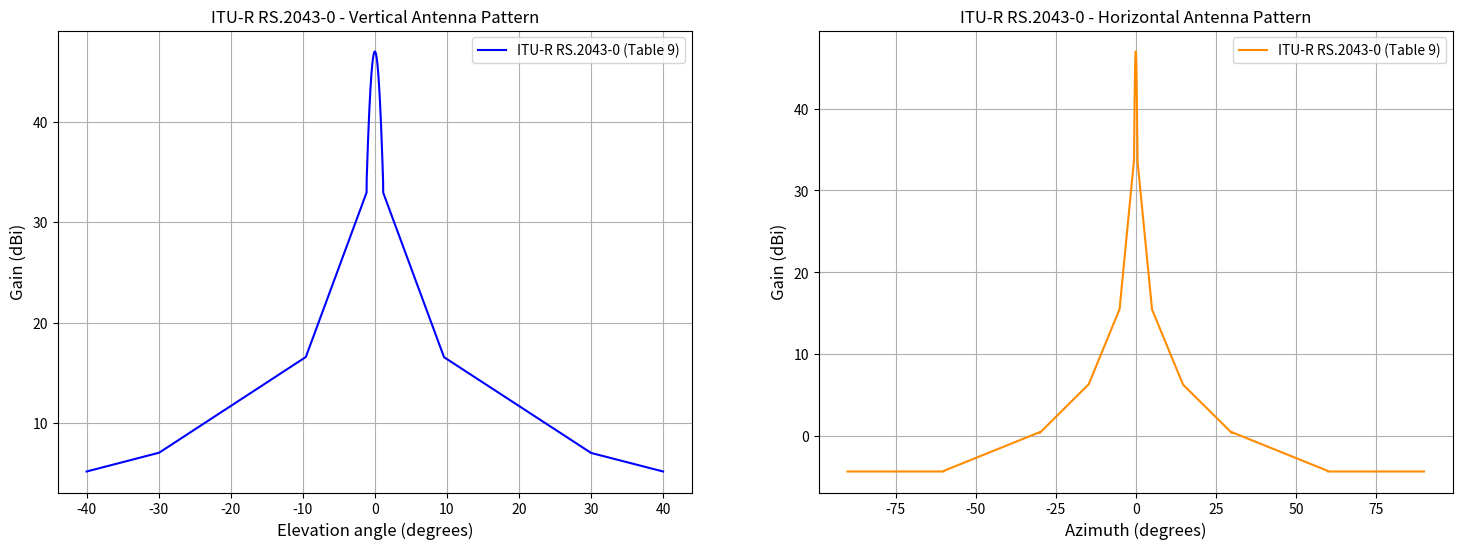

This figure's Python source:
# -*- coding: utf-8 -*-
"""
[redacted]

"""

import numpy as np


class AntennaRS2043(object):
    """
     Implements the reference antenna pattern described in Table 9 from Recommendation
     ITU-R RS.2043.

    Attributes
    ----------
        antenna_gain (float): maximum gain of FS omni antenna
    """

    def calculate_gain(self, **kwargs) -> np.array:
        phi = np.asarray(kwargs["off_axis_angle_vec"])
        theta = np.asarray(kwargs["theta_vec"])
        gain = self.get_gain_az(phi) + self.get_gain_el(theta)

        return gain

    def get_gain_az(self, phi: np.array) -> np.array:
        """
        Returns the antenna gain in the azimuth plane for the given direction.
        """
        gh = np.zeros(phi.shape)

        for i in range(len(phi)):
            if -0.542 <= phi[i] <= 0.542:
                gh[i] = 0 - 45.53 * ((phi[i]) ** 2)

            if 0.542 < phi[i] <= 5.053:
                gh[i] = -11.210 - 4.0220 * phi[i]

            if -0.542 > phi[i] >= -5.053:
                gh[i] = -11.210 + 4.0220 * phi[i]

            if 5.053 < phi[i] <= 14.708:
                gh[i] = -26.720 - 0.9530 * phi[i]

            if -5.053 > phi[i] >= -14.708:
                gh[i] = -26.720 + 0.9530 * phi[i]

            if 14.708 < phi[i] <= 30:
                gh[i] = -35.031 - 0.3880 * phi[i]

            if -14.708 > phi[i] >= -30:
                gh[i] = -35.031 + 0.3880 * phi[i]

            if 30 < phi[i] <= 59.915:
                gh[i] = -41.836 - 0.1580 * phi[i]

            if -30 > phi[i] >= -59.915:
                gh[i] = -41.836 + 0.1580 * phi[i]

            if phi[i] > 59.915:
                gh[i] = -51.387

            if phi[i] < -59.915:
                gh[i] = -51.387

        return gh

    def get_gain_el(self, theta: np.array) -> np.array:
        """
        Returns the antenna gain in the elevation plane for the given direction.
        """
        gv = np.zeros(len(theta))

        for i in range(len(theta)):
            if -1.149 < theta[i] < 1.149:
                gv[i] = 47 - 9.91 * ((theta[i]) ** 2)

            if 1.149 <= theta[i] <= 9.587:
                gv[i] = 35.189 - 1.9440 * theta[i]

            if -1.149 >= theta[i] >= -9.587:
                gv[i] = 35.189 + 1.9440 * theta[i]

            if 9.587 <= theta[i] <= 29.976:
                gv[i] = 21.043 - 0.4680 * theta[i]

            if -9.587 >= theta[i] >= -29.976:
                gv[i] = 21.043 + 0.4680 * theta[i]

            if 29.976 <= theta[i] <= 50:
                gv[i] = 12.562 - 0.1850 * theta[i]

            if -29.976 >= theta[i] >= -50:
                gv[i] = 12.562 + 0.1850 * theta[i]

            if theta[i] > 50:
                gv[i] = 3.291

            if theta[i] < -50:
                gv[i] = 3.291

        return gv


if __name__ == '__main__':

    from matplotlib import pyplot as plt
    """
    Test routine - Comparison between SHARC code and Table 9 of ITU R - RS.2043-0
    """

    antenna = AntennaRS2043()
    phi = np.arange(-90, 90, step=0.01)
    theta = np.arange(-40, 40, step=0.01)
    # phi = np.arange(0, 180, step=0.01)
    # theta = np.arange(0, 90, step=0.01)
    csfont = {'fontname': 'Times New Roman'}
    hfont = {'fontname': 'Times New Roman'}

    fig, (ax1, ax2) = plt.subplots(1, 2, figsize=(18, 6))

    # ax1.semilogx(theta, antenna.get_gain_el(theta=theta), '-',color='blue', label='ITU-R RS.2043-0 (Table 9)')
    # ax2.semilogx(phi, antenna.get_gain_az(phi=phi), '-', color='darkorange', label='ITU-R RS.2043-0 (Table 9)')

    ax1.plot(theta, antenna.get_gain_el(theta=theta), '-',
             color='blue', label='ITU-R RS.2043-0 (Table 9)')
    ax2.plot(phi, antenna.get_gain_az(phi=phi) + 47, '-',
             color='darkorange', label='ITU-R RS.2043-0 (Table 9)')
    ax1.grid()
    ax2.grid()
    ax1.legend()
    ax2.legend()

    ax1.set_title('ITU-R RS.2043-0 - Vertical Antenna Pattern')
    ax2.set_title('ITU-R RS.2043-0 - Horizontal Antenna Pattern')
    ax1.set_xlabel('Elevation angle (degrees)', fontsize=12, color='black')
    ax1.set_ylabel('Gain (dBi)', fontsize=12, color='black')
    ax2.set_xlabel('Azimuth (degrees)', fontsize=12, color='black')
    ax2.set_ylabel('Gain (dBi)', fontsize=12, color='black')

    plt.show()
